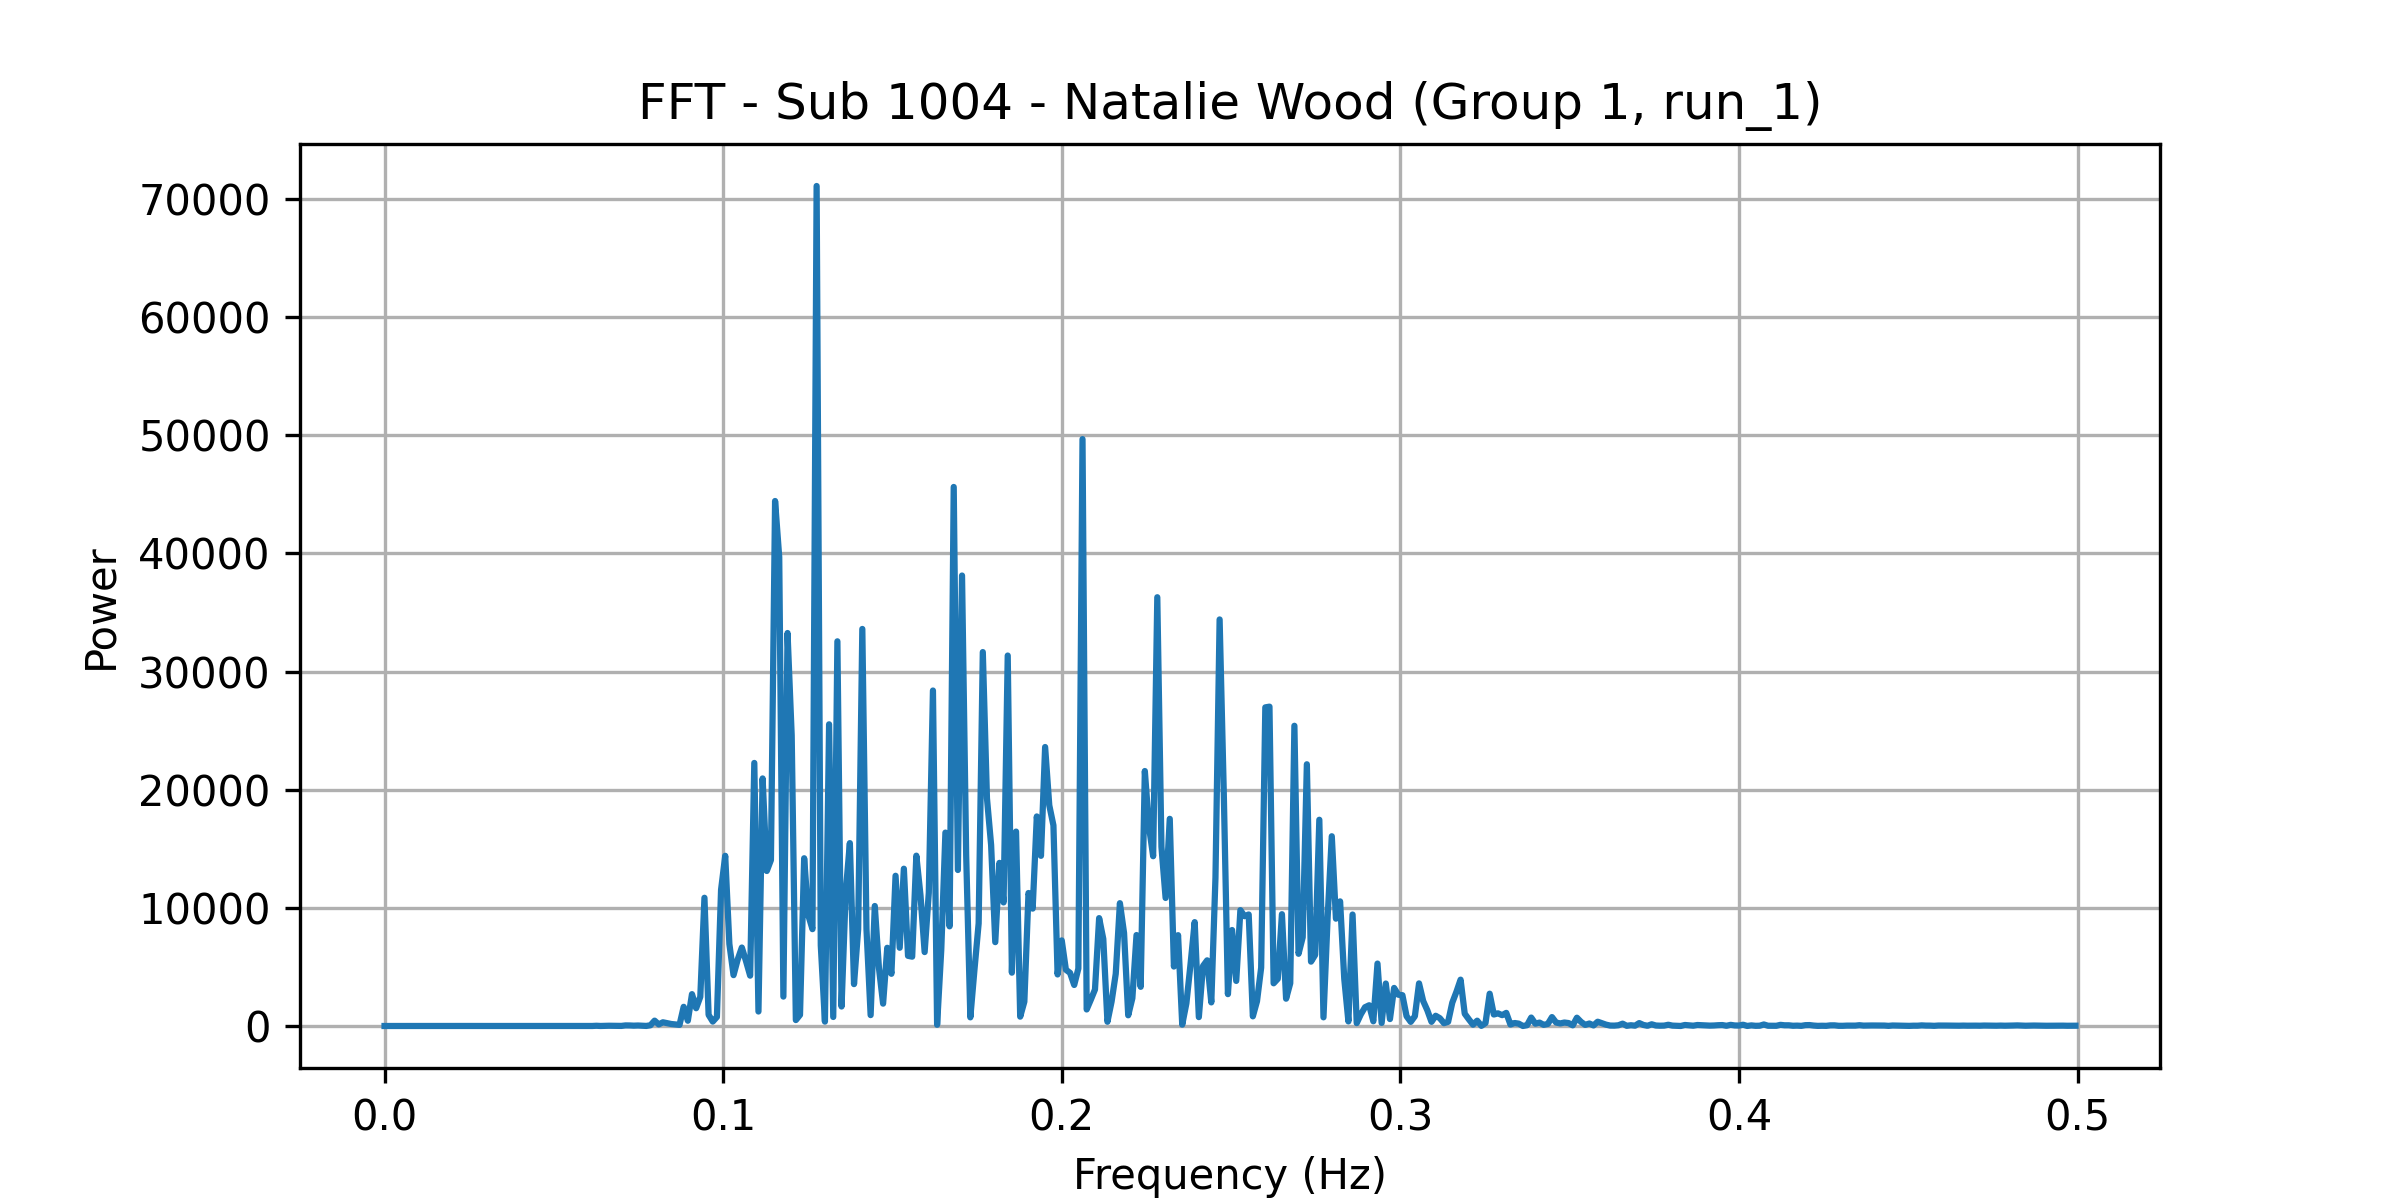

Data behind this chart, as committed beside it:
frequency, power
0.0, 0.8999
0.001227, 1.372
0.002454, 1.471
0.003681, 2.309
0.004908, 0.9135
0.006135, 0.7512
0.007362, 0.79
0.008589, 1.834
0.009816, 0.7992
0.01104, 0.8527
0.01227, 1.839
0.0135, 0.8657
0.01472, 0.7049
0.01595, 0.3663
0.01718, 2.474
0.0184, 2.115
0.01963, 1.081
0.02086, 2.516
0.02209, 2.537
0.02331, 1.647
0.02454, 2.948
0.02577, 1.348
0.02699, 1.93
0.02822, 0.3794
0.02945, 1.684
0.03067, 1.965
0.0319, 1.315
0.03313, 1.397
0.03436, 1.544
0.03558, 1.949
0.03681, 1.343
0.03804, 1.512
0.03926, 2.268
0.04049, 1.727
0.04172, 1.209
0.04294, 1.425
0.04417, 1.454
0.0454, 2.663
0.04663, 0.9161
0.04785, 2.398
0.04908, 1.122
0.05031, 1.561
0.05153, 4.697
0.05276, 1.795
0.05399, 2.886
0.05521, 1.302
0.05644, 0.6743
0.05767, 3.781
0.0589, 7.714
0.06012, 1.71
0.06135, 2.787
0.06258, 20.32
0.0638, 2.679
0.06503, 14.81
0.06626, 21.84
0.06748, 17.79
0.06871, 5.094
0.06994, 8.076
0.07117, 48.98
0.07239, 44.79
... 348 more rows
